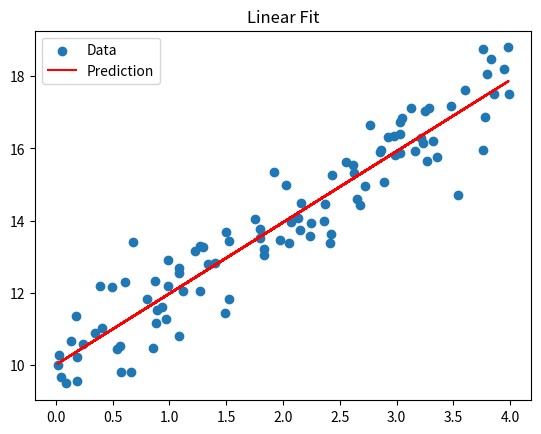
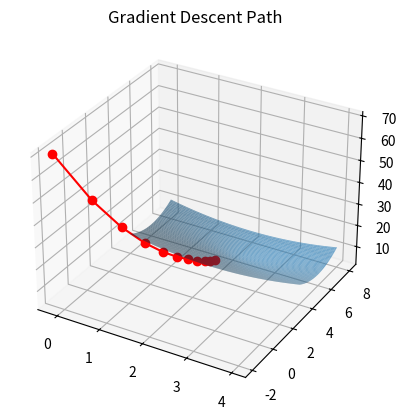

Write Python code to recreate these figures, in order.
import numpy as np
import matplotlib.pyplot as plt

# 1. Linear Hypothesis Function
def h(x, theta):
    return x @ theta

# 2. Mean Squared Error
def mean_squared_error(y_predicted, y_label):
    error = y_predicted - y_label
    return (error ** 2).mean()

# 3. Add Bias Column
def bias_column(X):
    ones = np.ones((X.shape[0], 1))
    return np.hstack([ones, X])

# 4. Closed-form Linear Regression
class LeastSquaresRegression:
    def __init__(self):
        self.theta_ = None
    
    def fit(self, X, y):
        self.theta_ = np.linalg.inv(X.T @ X) @ X.T @ y
    
    def predict(self, X):
        return h(X, self.theta_)
    
# 5. Gradient Descent Optimizer
class GradientDescentOptimizer:
    def __init__(self, f, fprime, start, learning_rate = 0.1):
        self.f_ = f
        self.fprime_ = fprime
        self.current_ = start
        self.learning_rate_ = learning_rate
        self.history_ = [start.copy()]

    def step(self):
        gradient = self.fprime_(self.current_)
        self.current_ = self.current_ - self.learning_rate_ * gradient
        self.history_.append(self.current_.copy())

    def optimize(self, iterations = 100):
        for _ in range(iterations):
            self.step()

    # Getter
    def getCurrentValue(self):
        return self.current_
    
    def print_result(self):
        print("Best theta found: ", self.current_)
        print("f(theta) = ", self.f_(self.current_))
        print("f'(theta) = ", self.fprime_(self.current_))

# 6. Convex Function and its Gradient
def f(x):
    diff = x - np.array([2, 6])
    return 3 + diff.T @ diff

def fprime(x):
    return 2 * (x - np.array([2, 6]))

# 7. Plotting Helper Functions
def my_plot(X, y, y_pred):
    plt.scatter(X, y, label = "Data")
    plt.plot(X, y_pred, color = 'red', label = "Prediction")
    plt.legend()
    plt.title("Linear Fit")
    plt.show()

def plot_3d_and_path(history, f):
    from mpl_toolkits.mplot3d import Axes3D
    history = np.array(history)
    x_vals = np.linspace(0, 4, 100)
    y_vals = np.linspace(4, 8, 100)
    X_grid, Y_grid = np.meshgrid(x_vals, y_vals)
    Z = np.array([[f(np.array([x, y])) for x in x_vals] for y in y_vals])

    fig = plt.figure()
    ax = fig.add_subplot(111, projection = '3d')
    ax.plot_surface(X_grid, Y_grid, Z, alpha = 0.6)
    ax.plot(history[:, 0], history[:, 1], [f(p) for p in history], color = 'red', marker = 'o')
    ax.set_title("Gradient Descent Path")
    plt.show()

# 8. Main Program Execution
if __name__ == "__main__":
    # print("\nTest h(x, theta):")
    # x_test = np.array([[1, 2], [1, 3], [1, 4]]) # bias + feature
    # theta_test = np.array([[1], [2]]) # theata0 = 1, theta1 = 2
    # expected = np.array([[5], [7],[9]])
    # actual = h(x_test, theta_test)
    # print("Expected:\n", expected)
    # print("Actual:\n", actual)
    # assert np.allclose(actual, expected), "h(x, theta) failed!"

    # print("Test MSE:")
    # y_pred = np.array([[5], [7], [9]])
    # y_true = np.array([[5], [6], [10]])
    # expected_mse = ((0**2 + 1**2 + 1**2) / 3)
    # actual_mse = mean_squared_error(y_pred, y_true)
    # print("Expected: ", expected_mse)
    # print("Predicted: ", actual_mse)
    # assert np.allclose(actual_mse, expected_mse), "MSE function failed!"

    # print("Test Least Squares Regr:")
    # X_known = np.array([[1], [2], [3]])
    # y_known = np.array([[3], [5], [7]]) # true θ0 = 1, θ1 = 2

    # X_known_bias = bias_column(X_known)
    # model = LeastSquaresRegression()
    # model.fit(X_known_bias, y_known)
    # print("Learned Theta:\n", model.theta_)
    # expected_theta = np.array([[1], [2]])
    # assert np.allclose(model.theta_, expected_theta), "Least Squares Regression failed!"

    # y_pred_known = model.predict(X_known_bias)
    # print("Predictions:\n", y_pred_known)
    # assert np.allclose(y_pred_known, y_known), "Prediction mismatch!"

    # Linear Regression Part
    X = 4 * np.random.rand(100, 1)
    y = 10 + 2 * X + np.random.randn(100, 1)

    X_bias = bias_column(X)
    model = LeastSquaresRegression()
    model.fit(X_bias, y)
    y_pred = model.predict(X_bias)

    print("Learned weights:", model.theta_)
    my_plot(X, y, y_pred)

    # Gradient Descent Part
    start = np.random.normal(size = (2,))
    optimizer = GradientDescentOptimizer(f, fprime, start, learning_rate = 0.1)
    optimizer.optimize(10)
    optimizer.print_result()
    plot_3d_and_path(optimizer.history_, f)
